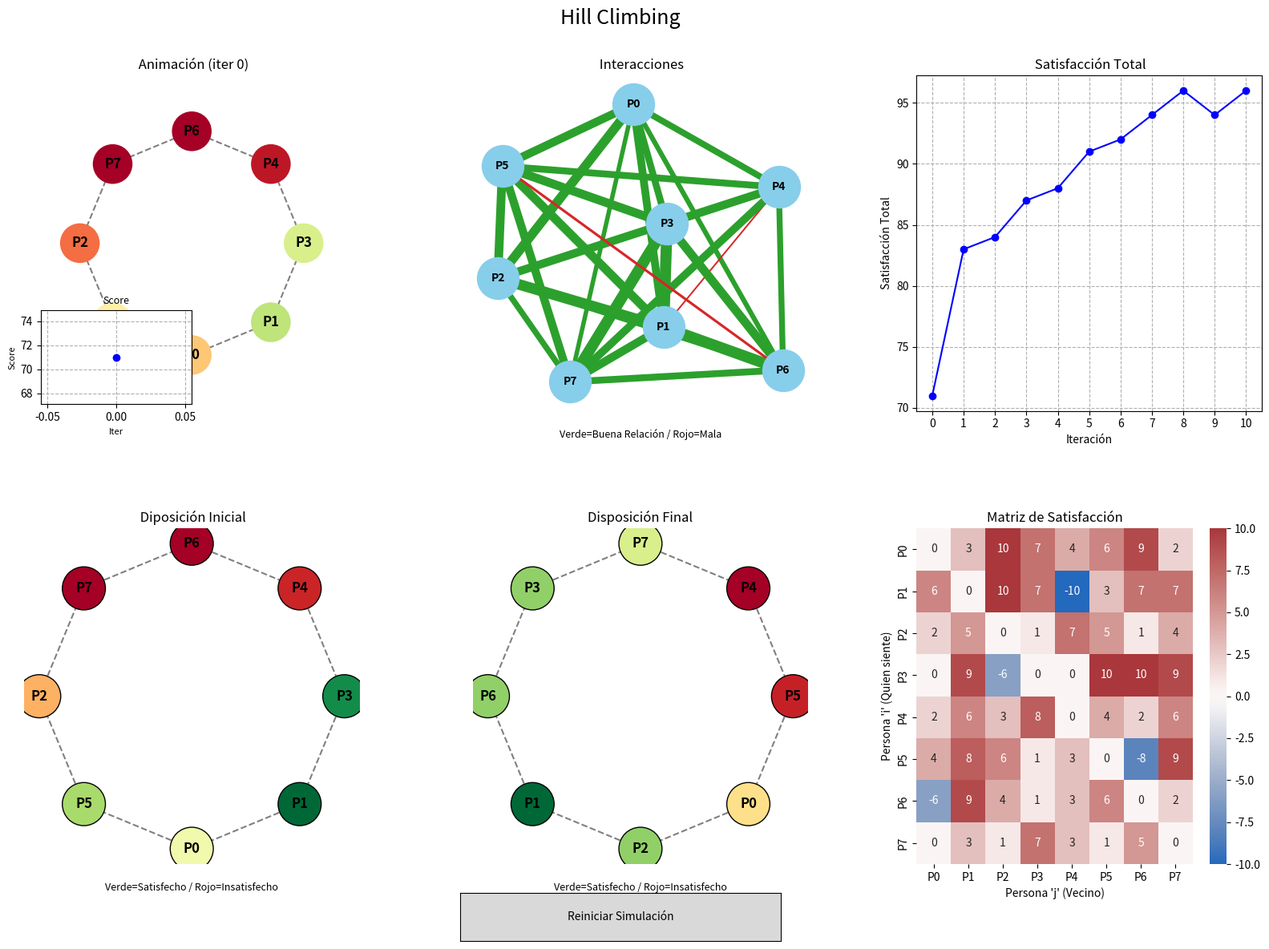

Here is the Python script that generated this plot:
import numpy as np
import matplotlib.pyplot as plt
import seaborn as sns
import networkx as nx
import random
from matplotlib.animation import FuncAnimation
# --- IMPORTAR EL WIDGET DE BOTÓN ---
from matplotlib.widgets import Button
import warnings

# Configuración inicial
NUM_PEOPLE = 8
warnings.filterwarnings("ignore", category=UserWarning)
random.seed(42)
np.random.seed(42)

# --- 1. Generación de Datos ---

def create_satisfaction_matrix(n_people):
    matrix = np.random.randint(0, 11, size=(n_people, n_people))
    np.fill_diagonal(matrix, 0)
    conflict_indices = np.random.choice(range(n_people * n_people), 5, replace=False)
    for idx in conflict_indices:
        i = idx // n_people
        j = idx % n_people
        if i != j:
            matrix[i, j] = np.random.randint(-10, 0)
    return matrix

# --- 2. Algoritmo Hill Climbing ---

def calculate_total_satisfaction(arrangement, matrix):
    total_sat = 0
    n = len(arrangement)
    for i in range(n):
        p1, p2 = arrangement[i], arrangement[(i + 1) % n]
        total_sat += matrix[p1, p2] + matrix[p2, p1]
    return total_sat

def get_neighbors(arrangement):
    neighbors = []
    n = len(arrangement)
    for i in range(n):
        for j in range(i + 1, n):
            neighbor = list(arrangement)
            neighbor[i], neighbor[j] = neighbor[j], neighbor[i]
            neighbors.append(neighbor)
    return neighbors

def hill_climbing(matrix):
    n = len(matrix)
    current_arrangement = list(range(n))
    random.shuffle(current_arrangement)
    current_score = calculate_total_satisfaction(current_arrangement, matrix)
    history = [(list(current_arrangement), current_score)]

    while True:
        neighbors = get_neighbors(current_arrangement)
        scores = [calculate_total_satisfaction(nb, matrix) for nb in neighbors]

        better = [(nb, sc) for nb, sc in zip(neighbors, scores) if sc > current_score]

        if len(better) > 0:
            nb, sc = random.choice(better)
            current_arrangement, current_score = nb, sc
            history.append((list(nb), sc))
            continue

        threshold = 2  # Aceptar vecinos peores por poco
        near = [(nb, sc) for nb, sc in zip(neighbors, scores)
                if current_score - sc <= threshold and sc != current_score]

        if len(near) > 0 and random.random() < 0.25:  # 25% chance
            nb, sc = random.choice(near)
            current_arrangement, current_score = nb, sc
            history.append((list(nb), sc))
            continue

        break

    return current_arrangement, current_score, history

# --- 3. Visualización ---

def plot_heatmap(matrix, ax):
    sns.heatmap(matrix, annot=True, fmt="d", cmap="vlag", center=0,
                xticklabels=[f"P{i}" for i in range(len(matrix))],
                yticklabels=[f"P{i}" for i in range(len(matrix))],
                ax=ax)
    ax.set_title("Matriz de Satisfacción", fontsize=12)
    ax.set_xlabel("Persona 'j' (Vecino)")
    ax.set_ylabel("Persona 'i' (Quien siente)")

def plot_interaction_graph(matrix, ax):
    G = nx.Graph()
    n = len(matrix)
    weights, edges_to_add = [], []
    for i in range(n):
        G.add_node(f"P{i}")
        for j in range(i + 1, n):
            weight = matrix[i, j] + matrix[j, i]
            weights.append(weight)
            edges_to_add.append((f"P{i}", f"P{j}", weight))
    if weights:
        min_w, max_w = min(weights), max(weights)
    else:
        min_w, max_w = 0, 1
    scaled_weights = [1 + 9 * (w - min_w) / (max_w - min_w + 1e-6) for w in weights]
    colors = ['#2ca02c' if w > 0 else '#d62728' for w in weights]
    for k, (u, v, weight) in enumerate(edges_to_add):
         G.add_edge(u, v, weight=scaled_weights[k], color=colors[k])
    edge_colors = list(nx.get_edge_attributes(G, 'color').values())
    edge_widths = list(nx.get_edge_attributes(G, 'weight').values())
    pos = nx.spring_layout(G, k=1, seed=42)
    nx.draw(G, pos, with_labels=True, node_color='skyblue',
            node_size=1400, font_size=10, font_weight='bold',
            width=edge_widths, edge_color=edge_colors,
            ax=ax)
    ax.set_title(" Interacciones", fontsize=12)
    ax.text(0.5, -0.08, "Verde=Buena Relación / Rojo=Mala", ha='center',
            transform=ax.transAxes, style='italic', fontsize=9)

def calculate_individual_satisfaction(person_id, arrangement, matrix):
    n = len(arrangement)
    idx = list(arrangement).index(person_id)
    p_left = arrangement[(idx - 1 + n) % n]
    p_right = arrangement[(idx + 1) % n]
    sat = (matrix[person_id, p_left] + matrix[p_left, person_id] +
           matrix[person_id, p_right] + matrix[p_right, person_id])
    return sat

def plot_score_evolution(history, ax):
    scores = [score for arr, score in history]
    ax.plot(scores, marker='o', linestyle='-', color='b')
    ax.set_title(" Satisfacción Total", fontsize=12)
    ax.set_xlabel("Iteración")
    ax.set_ylabel("Satisfacción Total")
    if scores: # Evitar error si la historia está vacía
        ax.set_xticks(range(len(scores)))
    ax.grid(True, linestyle='--')

def plot_circular_map(arrangement, matrix, title_text, ax):
    n = len(arrangement)
    angles = np.linspace(0, 2 * np.pi, n, endpoint=False)
    x, y = np.cos(angles), np.sin(angles)
    satisfactions = [calculate_individual_satisfaction(p, arrangement, matrix) for p in arrangement]
    min_sat, max_sat = (min(satisfactions) if satisfactions else 0), (max(satisfactions) if satisfactions else 1)
    colors_norm = [(s - min_sat) / (max_sat - min_sat + 1e-6) for s in satisfactions]
    cmap = plt.get_cmap('RdYlGn')
    colors = [cmap(c) for c in colors_norm]
    ax.set_aspect('equal')
    ax.axis('off')
    for i in range(n):
        ax.plot([x[i], x[(i+1)%n]], [y[i], y[(i+1)%n]], color='gray', linestyle='--', zorder=1)
    ax.scatter(x, y, c=colors, s=1500, ec='black', zorder=2)
    for i in range(n):
        ax.text(x[i], y[i], f"P{arrangement[i]}", ha='center', va='center',
                fontsize=12, weight='bold', color='black')
    ax.set_title(title_text, fontsize=12)
    ax.text(0.5, -0.08, "Verde=Satisfecho / Rojo=Insatisfecho", ha='center',
            transform=ax.transAxes, style='italic', fontsize=9)

# Animación 
def animate_climbing_in_ax(ax_anim, history, matrix):
    n = len(history[0][0])
    angles = np.linspace(0, 2 * np.pi, n, endpoint=False)
    x_coords, y_coords = np.cos(angles), np.sin(angles)
    history_arrs = [h[0] for h in history]
    history_scores = [h[1] for h in history]

    # eje principal (círculo)
    ax_anim.set_xlim(-1.5, 1.5); ax_anim.set_ylim(-1.5, 1.5)
    ax_anim.set_aspect('equal'); ax_anim.axis('off')
    # nodos iniciales (colores se actualizarán)
    nodescat = ax_anim.scatter(x_coords, y_coords, s=1200, c='gray', ec='black', zorder=3)
    labels = [ax_anim.text(x_coords[i], y_coords[i], "", ha='center', va='center', fontsize=12, weight='bold') for i in range(n)]
    for i in range(n):
        ax_anim.plot([x_coords[i], x_coords[(i+1)%n]], [y_coords[i], y_coords[(i+1)%n]], color='gray', linestyle='--', zorder=1)

    bbox = ax_anim.get_position()
    fig = ax_anim.figure
    
    # --- MODIFICACIÓN ---
    # Eliminar el inset anterior si existe, antes de crear uno nuevo
    if hasattr(ax_anim, '_inset_ax'):
        try:
            ax_anim._inset_ax.remove()
        except:
            pass # Ignorar si ya fue removido
            
    inset_ax = fig.add_axes([bbox.x0 + bbox.width*0.05, bbox.y0 + bbox.height*0.02, bbox.width*0.45, bbox.height*0.28])
    ax_anim._inset_ax = inset_ax # Guardar referencia al inset
    # --- FIN MODIFICACIÓN ---
    
    inset_ax.set_title("Score", fontsize=9)
    inset_ax.set_xlabel("Iter", fontsize=8)
    inset_ax.set_ylabel("Score", fontsize=8)
    inset_ax.grid(True, linestyle='--')
    inset_line, = inset_ax.plot([], [], marker='o', linestyle='-', color='b')

    # precalcular rangos globales
    all_indiv_sats = [calculate_individual_satisfaction(p, arr, matrix) for arr in history_arrs for p in arr]
    global_min_sat = min(all_indiv_sats) if all_indiv_sats else 0
    global_max_sat = max(all_indiv_sats) if all_indiv_sats else 1
    cmap = plt.get_cmap('RdYlGn')

    def update(frame):
        arrangement = history_arrs[frame]
        satisfactions = [calculate_individual_satisfaction(p, arrangement, matrix) for p in arrangement]
        colors_norm = [(s - global_min_sat) / (global_max_sat - global_min_sat + 1e-6) for s in satisfactions]
        colors = [cmap(c) for c in colors_norm]
        nodescat.set_color(colors)
        for i in range(n):
            labels[i].set_text(f"P{arrangement[i]}")
        inset_line.set_data(range(frame + 1), history_scores[:frame + 1])
        inset_ax.relim(); inset_ax.autoscale_view()
        ax_anim.set_title(f" Animación (iter {frame})", fontsize=12)
        return nodescat, *labels, inset_line

    ani = FuncAnimation(fig, update, frames=len(history_arrs), interval=900, repeat=False, blit=False)
    return ani

# --- 4. Ejecución Principal (Modificada) ---

if __name__ == "__main__":

    # --- 1. Crear la GUI (Figura y Ejes) UNA SOLA VEZ ---
    fig_static, ax_static = plt.subplots(2, 3, figsize=(20, 12))
    # Dejar espacio para el título y el botón
    plt.subplots_adjust(wspace=0.3, hspace=0.35, top=0.92, bottom=0.1)
    fig_static.suptitle("Hill Climbing", fontsize=18, y=0.99)

    # --- 2. Definir la función de reinicio (Callback) ---
    # Esta función hará todo: simular, limpiar y repintar
    def on_reset_clicked(event):
        
        # --- A. Correr la simulación ---
        satisfaction_matrix = create_satisfaction_matrix(NUM_PEOPLE)
        final_arrangement, final_score, history = hill_climbing(satisfaction_matrix)

        print("--- Proceso de Optimización (Hill Climbing) ---")
        print(f"Disposición Inicial: {history[0][0]} (Score: {history[0][1]})")
        print(f"Disposición Final:   {final_arrangement} (Score: {final_score})")
        print(f"Mejora encontrada en {len(history) - 1} iteraciones.")
        
        # --- B. Limpiar TODOS los ejes ---
        # (El inset_ax de la animación se elimina cuando su 'ax' padre es limpiado)
        for ax in ax_static.flat:
            ax.clear()

        # --- C. Repintar los gráficos estáticos (en tu layout) ---
        print("\nGenerando visualizaciones...")
        plot_heatmap(satisfaction_matrix, ax=ax_static[1, 2])
        plot_interaction_graph(satisfaction_matrix, ax=ax_static[0, 1])
        plot_score_evolution(history, ax=ax_static[0, 2])
        plot_circular_map(history[0][0], satisfaction_matrix, " Diposición Inicial", ax=ax_static[1, 0])
        plot_circular_map(final_arrangement, satisfaction_matrix, "Disposición Final", ax=ax_static[1, 1])

        # --- D. Repintar la animación (en tu layout) ---
        ax_for_animation = ax_static[0, 0]
        ax_for_animation.set_title("Progreso Hill Climbing)", fontsize=12)
        ax_for_animation.axis('off') # Re-aplicar 'axis off'
        
        ani = animate_climbing_in_ax(ax_for_animation, history, satisfaction_matrix)
        
        # *** IMPORTANTE: Guardar la referencia a 'ani' ***
        # La adjuntamos a la figura para que no se pierda
        fig_static._animation_ref = ani

        # --- E. Guardar el GIF (sobrescribir el anterior) ---
        print("\nGuardando animación como 'dashboard_animadoV1.gif'...")
        ani.save("dashboard_animadoV1.gif", writer='pillow', fps=1.1)
        print("¡GIF guardado exitosamente!")

        # --- F. Redibujar el canvas ---
        fig_static.canvas.draw_idle()
        print("Dashboard actualizado.")

    # --- 3. Crear el Botón ---
    ax_button = plt.axes([0.4, 0.02, 0.2, 0.05]) # [izquierda, abajo, ancho, alto]
    btn_reset = Button(ax_button, 'Reiniciar Simulación')
    btn_reset.on_clicked(on_reset_clicked)
    # Guardar referencia al botón también
    fig_static._button_ref = btn_reset

    # --- 4. Carga Inicial ---
    print("Generando simulación inicial...")
    on_reset_clicked(None) # Llamar una vez para la carga inicial

    # --- 5. Mostrar la GUI ---
    plt.show()
